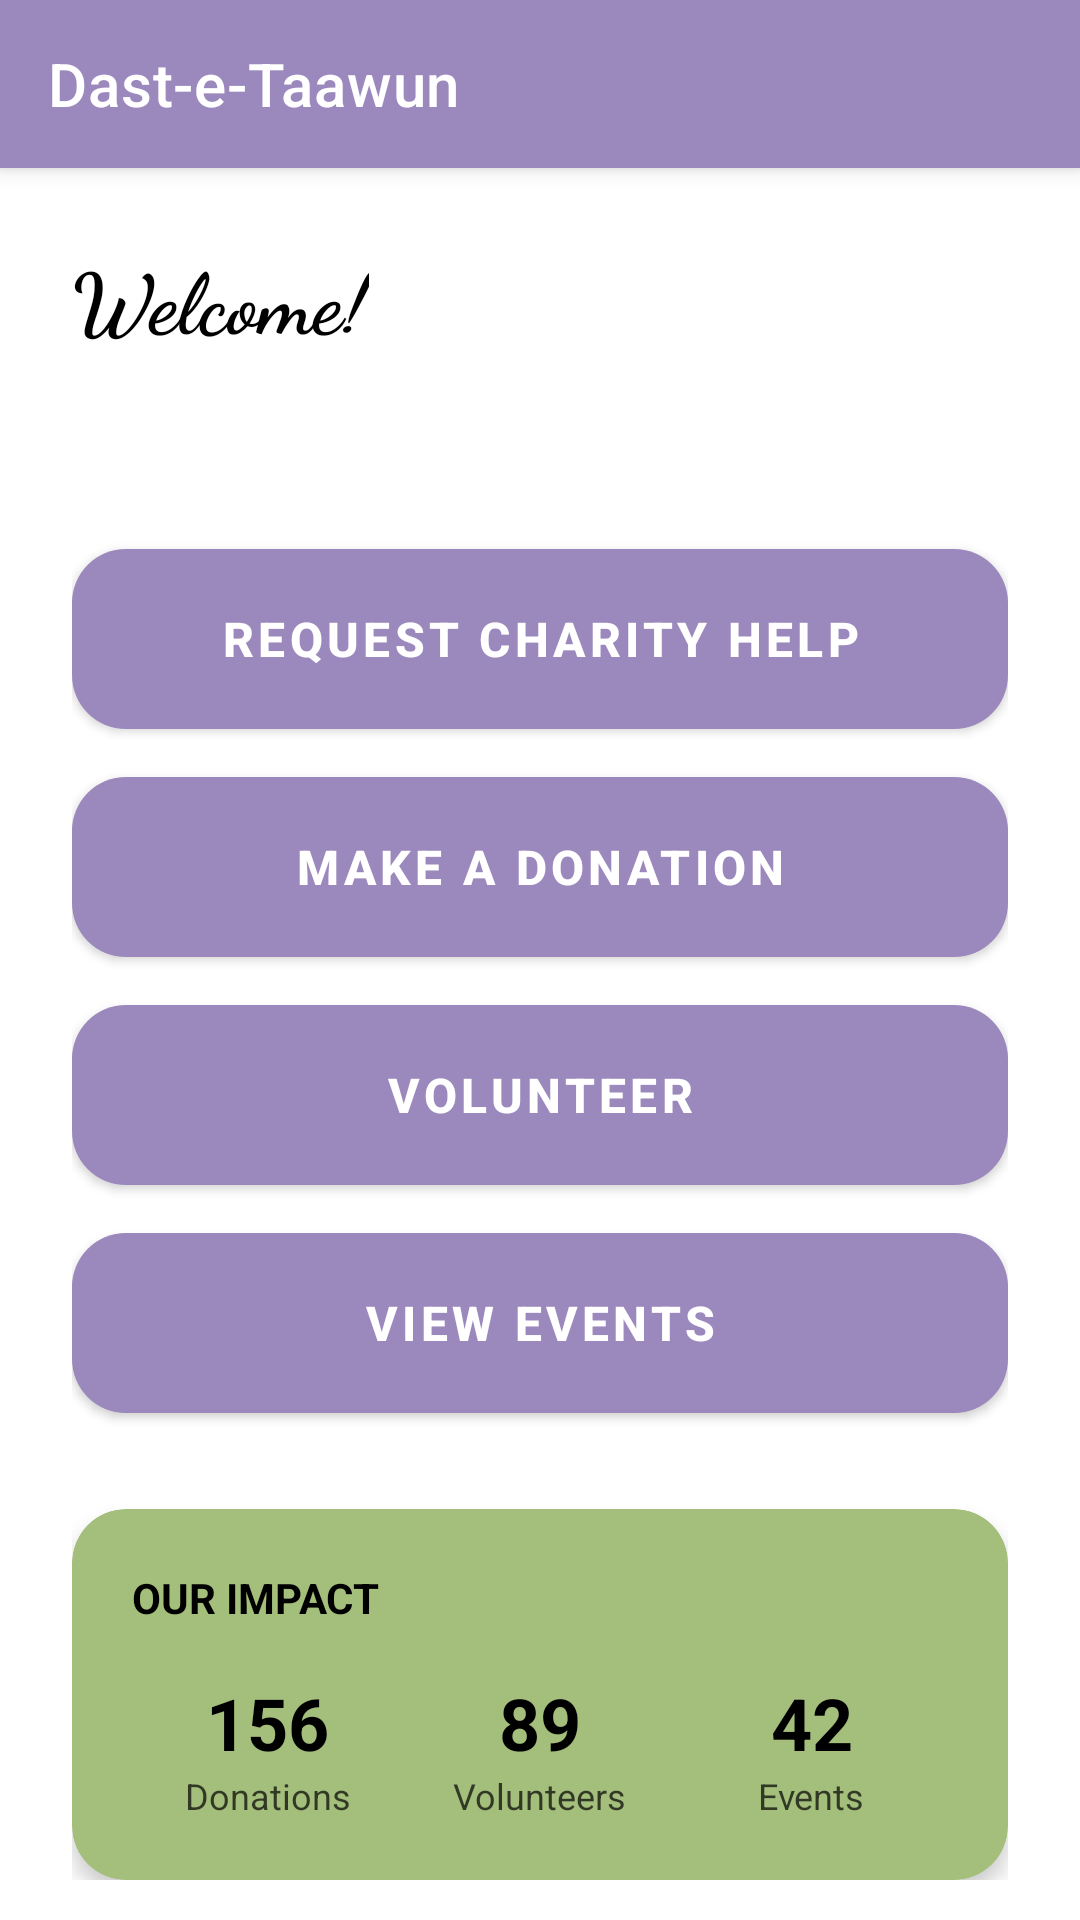

Write the Android layout XML for this screen, with the resource values it uses.
<!-- AndroidManifest.xml: application theme Theme.DasteTaawun -->
<!-- res/layout/activity_main.xml -->
<?xml version="1.0" encoding="utf-8"?>
<androidx.coordinatorlayout.widget.CoordinatorLayout
    xmlns:android="http://schemas.android.com/apk/res/android"
    xmlns:app="http://schemas.android.com/apk/res-auto"
    android:layout_width="match_parent"
    android:layout_height="match_parent"
    android:background="#FFFFFF">

    
    <com.google.android.material.appbar.AppBarLayout
        android:id="@+id/appBarLayout"
        android:layout_width="match_parent"
        android:layout_height="wrap_content"
        android:theme="@style/ThemeOverlay.AppCompat.Dark.ActionBar">

        <androidx.appcompat.widget.Toolbar
            android:id="@+id/toolbar"
            android:layout_width="match_parent"
            android:layout_height="?attr/actionBarSize"
            android:background="@color/primary_color"
            app:title="Dast-e-Taawun"
            app:titleTextColor="@color/white"
            app:popupTheme="@style/ThemeOverlay.AppCompat.Light" />

    </com.google.android.material.appbar.AppBarLayout>

    
    <androidx.core.widget.NestedScrollView
        android:layout_width="match_parent"
        android:layout_height="match_parent"
        app:layout_behavior="@string/appbar_scrolling_view_behavior">

        <LinearLayout
            android:layout_width="match_parent"
            android:layout_height="wrap_content"
            android:orientation="vertical"
            android:padding="24dp">

            
            <TextView
                android:id="@+id/welcomeTextView"
                android:layout_width="wrap_content"
                android:layout_height="wrap_content"
                android:text="Welcome!"
                android:textSize="28sp"
                android:textColor="@color/black"
                android:textStyle="bold"
                android:fontFamily="cursive"
                android:layout_marginBottom="8dp" />

            <TextView
                android:id="@+id/userNameTextView"
                android:layout_width="wrap_content"
                android:layout_height="wrap_content"
                android:text=""
                android:textSize="18sp"
                android:textColor="@color/text_secondary"
                android:layout_marginBottom="32dp" />

            
            <Button
                android:id="@+id/applyCharityButton"
                android:layout_width="match_parent"
                android:layout_height="60dp"
                android:text="REQUEST CHARITY HELP"
                android:textColor="@color/white"
                android:textSize="16sp"
                android:textStyle="bold"
                android:background="@drawable/purple_button"
                android:elevation="4dp"
                android:layout_marginBottom="16dp" />

            <Button
                android:id="@+id/donateButton"
                android:layout_width="match_parent"
                android:layout_height="60dp"
                android:text="MAKE A DONATION"
                android:textColor="@color/white"
                android:textSize="16sp"
                android:textStyle="bold"
                android:background="@drawable/purple_button"
                android:elevation="4dp"
                android:layout_marginBottom="16dp" />

            <Button
                android:id="@+id/volunteerButton"
                android:layout_width="match_parent"
                android:layout_height="60dp"
                android:text="VOLUNTEER"
                android:textColor="@color/white"
                android:textSize="16sp"
                android:textStyle="bold"
                android:background="@drawable/purple_button"
                android:elevation="4dp"
                android:layout_marginBottom="16dp" />

            <Button
                android:id="@+id/eventsButton"
                android:layout_width="match_parent"
                android:layout_height="60dp"
                android:text="VIEW EVENTS"
                android:textColor="@color/white"
                android:textSize="16sp"
                android:textStyle="bold"
                android:background="@drawable/purple_button"
                android:elevation="4dp"
                android:layout_marginBottom="16dp" />

            
            <androidx.cardview.widget.CardView
                android:layout_width="match_parent"
                android:layout_height="wrap_content"
                android:layout_marginTop="16dp"
                app:cardCornerRadius="18dp"
                app:cardElevation="4dp"
                app:cardBackgroundColor="@color/accent_color">

                <LinearLayout
                    android:layout_width="match_parent"
                    android:layout_height="wrap_content"
                    android:orientation="vertical"
                    android:padding="20dp">

                    <TextView
                        android:layout_width="wrap_content"
                        android:layout_height="wrap_content"
                        android:text="OUR IMPACT"
                        android:textSize="14sp"
                        android:textColor="@color/black"
                        android:textStyle="bold"
                        android:layout_marginBottom="16dp" />

                    <LinearLayout
                        android:layout_width="match_parent"
                        android:layout_height="wrap_content"
                        android:orientation="horizontal"
                        android:weightSum="3">

                        <LinearLayout
                            android:layout_width="0dp"
                            android:layout_height="wrap_content"
                            android:layout_weight="1"
                            android:orientation="vertical"
                            android:gravity="center">

                            <TextView
                                android:text="156"
                                android:textSize="24sp"
                                android:textColor="@color/black"
                                android:textStyle="bold"
                                android:layout_width="wrap_content"
                                android:layout_height="wrap_content" />

                            <TextView
                                android:text="Donations"
                                android:textSize="12sp"
                                android:textColor="@color/black"
                                android:alpha="0.7"
                                android:layout_width="wrap_content"
                                android:layout_height="wrap_content" />

                        </LinearLayout>

                        <LinearLayout
                            android:layout_width="0dp"
                            android:layout_height="wrap_content"
                            android:layout_weight="1"
                            android:orientation="vertical"
                            android:gravity="center">

                            <TextView
                                android:text="89"
                                android:textSize="24sp"
                                android:textColor="@color/black"
                                android:textStyle="bold"
                                android:layout_width="wrap_content"
                                android:layout_height="wrap_content" />

                            <TextView
                                android:text="Volunteers"
                                android:textSize="12sp"
                                android:textColor="@color/black"
                                android:alpha="0.7"
                                android:layout_width="wrap_content"
                                android:layout_height="wrap_content" />

                        </LinearLayout>

                        <LinearLayout
                            android:layout_width="0dp"
                            android:layout_height="wrap_content"
                            android:layout_weight="1"
                            android:orientation="vertical"
                            android:gravity="center">

                            <TextView
                                android:text="42"
                                android:textSize="24sp"
                                android:textColor="@color/black"
                                android:textStyle="bold"
                                android:layout_width="wrap_content"
                                android:layout_height="wrap_content" />

                            <TextView
                                android:text="Events"
                                android:textSize="12sp"
                                android:textColor="@color/black"
                                android:alpha="0.7"
                                android:layout_width="wrap_content"
                                android:layout_height="wrap_content" />

                        </LinearLayout>

                    </LinearLayout>

                </LinearLayout>

            </androidx.cardview.widget.CardView>

        </LinearLayout>

    </androidx.core.widget.NestedScrollView>

</androidx.coordinatorlayout.widget.CoordinatorLayout>
<!-- resources referenced by this layout -->
<resources>
  <color name="accent_color">#A4BE7B</color>
  <color name="black">#000000</color>
  <color name="primary_color">#9B88BD</color>
  <color name="text_secondary">#666666</color>
  <color name="white">#FFFFFF</color>
  <!-- drawable purple_button (drawable) -->
  <?xml version="1.0" encoding="utf-8"?>
  
  <shape xmlns:android="http://schemas.android.com/apk/res/android">
      <solid android:color="#9B88BD" />
      <corners android:radius="18dp" />
  </shape>
  <style name="Theme.DasteTaawun" parent="Theme.MaterialComponents.DayNight.DarkActionBar">
          
          <item name="colorPrimary">@color/primary_color</item>
          <item name="colorPrimaryVariant">@color/primary_dark</item>
          <item name="colorOnPrimary">@color/white</item>
          
          <item name="colorSecondary">@color/accent_color</item>
          <item name="colorSecondaryVariant">@color/accent_dark</item>
          <item name="colorOnSecondary">@color/black</item>
          
          <item name="android:statusBarColor">@color/primary_dark</item>
          
          <item name="android:windowBackground">@color/background_white</item>
          
          <item name="android:textColorPrimary">@color/text_primary</item>
          <item name="android:textColorSecondary">@color/text_secondary</item>
          <item name="android:textColorHint">@color/text_hint</item>
      </style>
  <color name="primary_dark">#7B6B8E</color>
  <color name="accent_dark">#7A9B5E</color>
  <color name="background_white">#FFFFFF</color>
  <color name="text_primary">#000000</color>
  <color name="text_hint">#999999</color>
</resources>
